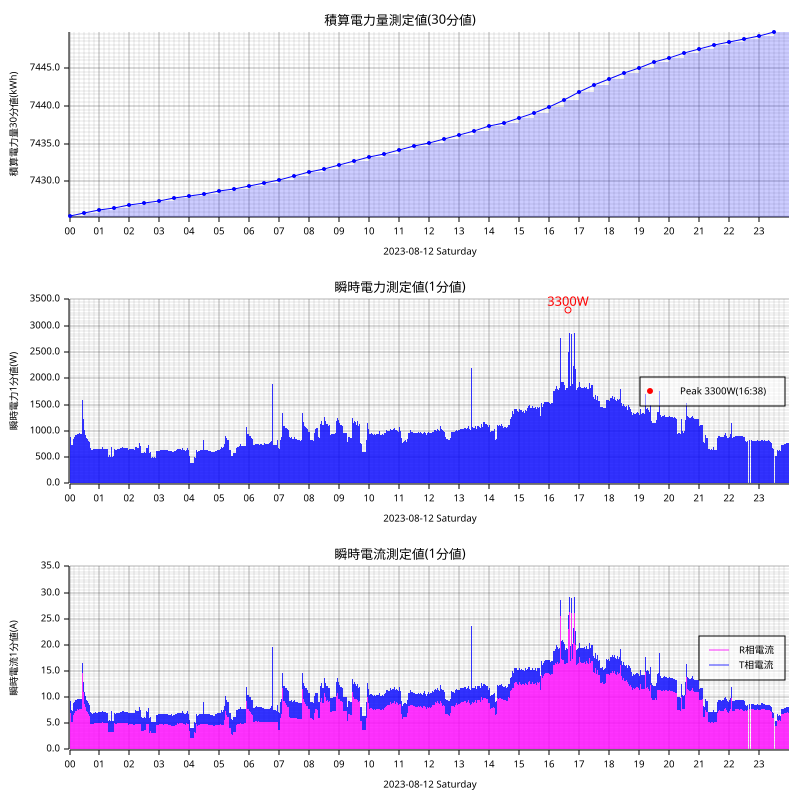

Values plotted in this chart, from the file beside it:
measured_at, sensor_id, message_id, cumlative_kwh, instant_watt, instant_ampere_R, instant_ampere_T
2023-08-12T00:00:00+09:00, smartmeter, 213859, , 880.0, , 
2023-08-12T00:00:00+09:00, smartmeter, 213860, , , 7.0, 2.2
2023-08-12T00:00:00+09:00, smartmeter, 213861, 7425, , , 
2023-08-12T00:01:00+09:00, smartmeter, 213862, , 884.0, , 
2023-08-12T00:01:00+09:00, smartmeter, 213863, , , 7.0, 2.2
2023-08-12T00:02:00+09:00, smartmeter, 213864, , 892.0, , 
2023-08-12T00:02:00+09:00, smartmeter, 213865, , , 7.0, 2.2
2023-08-12T00:03:00+09:00, smartmeter, 213866, , 884.0, , 
2023-08-12T00:03:00+09:00, smartmeter, 213867, , , 7.0, 2.2
2023-08-12T00:04:00+09:00, smartmeter, 213868, , 728.0, , 
2023-08-12T00:04:00+09:00, smartmeter, 213869, , , 5.3, 2.2
2023-08-12T00:05:00+09:00, smartmeter, 213870, , 728.0, , 
2023-08-12T00:05:00+09:00, smartmeter, 213871, , , 5.2, 2.2
2023-08-12T00:06:00+09:00, smartmeter, 213872, , 724.0, , 
2023-08-12T00:06:00+09:00, smartmeter, 213873, , , 5.2, 2.2
2023-08-12T00:07:00+09:00, smartmeter, 213874, , 860.0, , 
2023-08-12T00:07:00+09:00, smartmeter, 213875, , , 6.6, 2.3
2023-08-12T00:08:00+09:00, smartmeter, 213876, , 848.0, , 
2023-08-12T00:08:00+09:00, smartmeter, 213877, , , 6.6, 2.2
2023-08-12T00:09:00+09:00, smartmeter, 213878, , 848.0, , 
2023-08-12T00:09:00+09:00, smartmeter, 213879, , , 6.6, 2.2
2023-08-12T00:10:00+09:00, smartmeter, 213880, , 888.0, , 
2023-08-12T00:10:00+09:00, smartmeter, 213881, , , 6.9, 2.2
2023-08-12T00:11:00+09:00, smartmeter, 213882, , 924.0, , 
2023-08-12T00:11:00+09:00, smartmeter, 213883, , , 7.4, 2.2
2023-08-12T00:12:00+09:00, smartmeter, 213884, , 916.0, , 
2023-08-12T00:12:00+09:00, smartmeter, 213885, , , 7.3, 2.2
2023-08-12T00:13:00+09:00, smartmeter, 213886, , 912.0, , 
2023-08-12T00:13:00+09:00, smartmeter, 213887, , , 7.3, 2.0
2023-08-12T00:14:00+09:00, smartmeter, 213888, , 920.0, , 
2023-08-12T00:14:00+09:00, smartmeter, 213889, , , 7.4, 2.0
2023-08-12T00:15:00+09:00, smartmeter, 213890, , 920.0, , 
2023-08-12T00:15:00+09:00, smartmeter, 213891, , , 7.4, 2.0
2023-08-12T00:16:00+09:00, smartmeter, 213892, , 944.0, , 
2023-08-12T00:16:00+09:00, smartmeter, 213893, , , 7.7, 2.0
2023-08-12T00:17:00+09:00, smartmeter, 213894, , 924.0, , 
2023-08-12T00:17:00+09:00, smartmeter, 213895, , , 7.4, 2.0
2023-08-12T00:18:00+09:00, smartmeter, 213896, , 936.0, , 
2023-08-12T00:18:00+09:00, smartmeter, 213897, , , 7.6, 2.0
2023-08-12T00:19:00+09:00, smartmeter, 213898, , 952.0, , 
2023-08-12T00:19:00+09:00, smartmeter, 213899, , , 7.7, 2.0
2023-08-12T00:20:00+09:00, smartmeter, 213900, , 956.0, , 
2023-08-12T00:20:00+09:00, smartmeter, 213901, , , 7.7, 2.0
2023-08-12T00:21:00+09:00, smartmeter, 213902, , 936.0, , 
2023-08-12T00:21:00+09:00, smartmeter, 213903, , , 7.6, 2.0
2023-08-12T00:22:00+09:00, smartmeter, 213904, , 944.0, , 
2023-08-12T00:22:00+09:00, smartmeter, 213905, , , 7.7, 2.0
2023-08-12T00:23:00+09:00, smartmeter, 213906, , 948.0, , 
2023-08-12T00:23:00+09:00, smartmeter, 213907, , , 7.6, 2.0
2023-08-12T00:24:00+09:00, smartmeter, 213908, , 948.0, , 
2023-08-12T00:24:00+09:00, smartmeter, 213909, , , 7.7, 2.0
2023-08-12T00:25:00+09:00, smartmeter, 213910, , 972.0, , 
2023-08-12T00:25:00+09:00, smartmeter, 213911, , , 8.0, 2.0
2023-08-12T00:26:00+09:00, smartmeter, 213912, , 1588, , 
2023-08-12T00:26:00+09:00, smartmeter, 213913, , , 14.6, 2.0
2023-08-12T00:27:00+09:00, smartmeter, 213914, , 1312, , 
2023-08-12T00:27:00+09:00, smartmeter, 213915, , , 11.8, 2.0
2023-08-12T00:28:00+09:00, smartmeter, 213916, , 1232, , 
2023-08-12T00:28:00+09:00, smartmeter, 213917, , , 11.0, 2.0
2023-08-12T00:29:00+09:00, smartmeter, 213918, , 1056, , 
... 2,856 more rows
